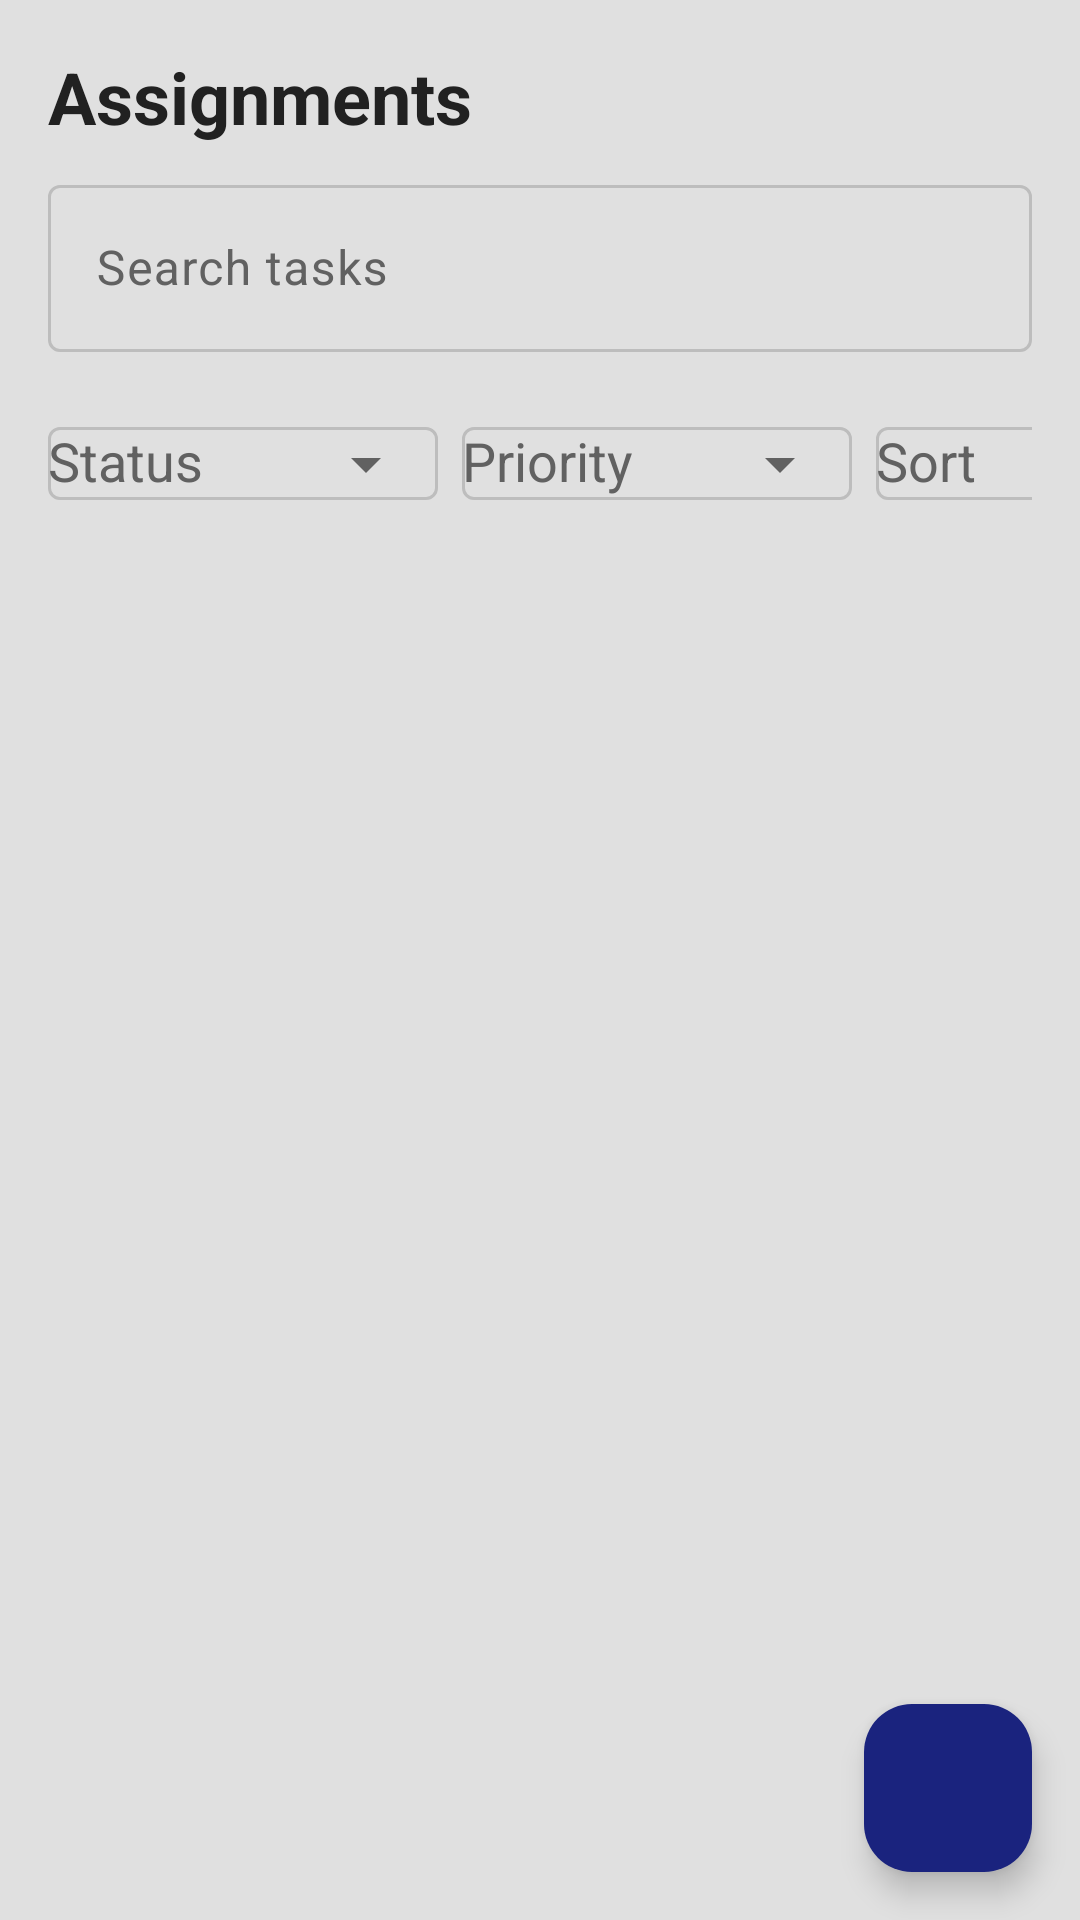

Layout XML and referenced resources for this Android screen:
<!-- AndroidManifest.xml: application theme Theme.RMMCStudentTaskHub -->
<!-- res/layout/fragment_task_list.xml -->
<?xml version="1.0" encoding="utf-8"?>
<androidx.coordinatorlayout.widget.CoordinatorLayout xmlns:android="http://schemas.android.com/apk/res/android"
    xmlns:app="http://schemas.android.com/apk/res-auto"
    android:layout_width="match_parent"
    android:layout_height="match_parent"
    android:background="@color/surface_background">

    <LinearLayout
        android:layout_width="match_parent"
        android:layout_height="match_parent"
        android:orientation="vertical"
        android:padding="16dp">

        <TextView
            android:layout_width="wrap_content"
            android:layout_height="wrap_content"
            android:text="@string/tasks"
            android:textAppearance="@style/TextAppearance.Material3.HeadlineSmall"
            android:textColor="@color/text_primary"
            android:textStyle="bold" />

        <com.google.android.material.textfield.TextInputLayout
            android:layout_width="match_parent"
            android:layout_height="wrap_content"
            android:layout_marginTop="8dp"
            android:hint="@string/search_tasks"
            app:endIconMode="clear_text">

            <com.google.android.material.textfield.TextInputEditText
                android:id="@+id/searchInput"
                android:layout_width="match_parent"
                android:layout_height="wrap_content"
                android:inputType="text" />
        </com.google.android.material.textfield.TextInputLayout>

        <HorizontalScrollView
            android:layout_width="match_parent"
            android:layout_height="wrap_content"
            android:fillViewport="true"
            android:scrollbars="none">

            <LinearLayout
                android:layout_width="wrap_content"
                android:layout_height="wrap_content"
                android:orientation="horizontal"
                android:paddingTop="8dp">

                <com.google.android.material.textfield.TextInputLayout
                    android:layout_width="130dp"
                    android:layout_height="wrap_content"
                    android:layout_marginEnd="8dp"
                    android:hint="@string/filter_status"
                    app:endIconMode="dropdown_menu">

                    <AutoCompleteTextView
                        android:id="@+id/statusFilterDropdown"
                        android:layout_width="match_parent"
                        android:layout_height="wrap_content"
                        android:inputType="none" />
                </com.google.android.material.textfield.TextInputLayout>

                <com.google.android.material.textfield.TextInputLayout
                    android:layout_width="130dp"
                    android:layout_height="wrap_content"
                    android:layout_marginEnd="8dp"
                    android:hint="@string/filter_priority"
                    app:endIconMode="dropdown_menu">

                    <AutoCompleteTextView
                        android:id="@+id/priorityFilterDropdown"
                        android:layout_width="match_parent"
                        android:layout_height="wrap_content"
                        android:inputType="none" />
                </com.google.android.material.textfield.TextInputLayout>

                <com.google.android.material.textfield.TextInputLayout
                    android:layout_width="130dp"
                    android:layout_height="wrap_content"
                    android:hint="@string/sort_by"
                    app:endIconMode="dropdown_menu">

                    <AutoCompleteTextView
                        android:id="@+id/sortDropdown"
                        android:layout_width="match_parent"
                        android:layout_height="wrap_content"
                        android:inputType="none" />
                </com.google.android.material.textfield.TextInputLayout>

            </LinearLayout>
        </HorizontalScrollView>

        <androidx.recyclerview.widget.RecyclerView
            android:id="@+id/taskRecyclerView"
            android:layout_width="match_parent"
            android:layout_height="0dp"
            android:layout_marginTop="10dp"
            android:layout_weight="1"
            android:clipToPadding="false"
            android:paddingBottom="90dp" />

    </LinearLayout>

    <com.google.android.material.floatingactionbutton.FloatingActionButton
        android:id="@+id/addTaskFab"
        android:layout_width="wrap_content"
        android:layout_height="wrap_content"
        android:layout_gravity="bottom|end"
        android:layout_margin="16dp"
        android:contentDescription="@string/add_task"
        app:srcCompat="@drawable/ic_add" />

</androidx.coordinatorlayout.widget.CoordinatorLayout>
<!-- resources referenced by this layout -->
<resources>
  <color name="surface_background">#E0E0E0</color>
  <color name="text_primary">#212121</color>
  <string name="add_task">Add Assignment</string>
  <string name="filter_priority">Priority</string>
  <string name="filter_status">Status</string>
  <string name="search_tasks">Search tasks</string>
  <string name="sort_by">Sort</string>
  <string name="tasks">Assignments</string>
  <style name="Theme.RMMCStudentTaskHub" parent="Theme.Material3.DayNight.NoActionBar">
          
          <item name="colorPrimary">@color/brand_primary</item>
          <item name="colorOnPrimary">@color/brand_on_primary</item>
          <item name="colorPrimaryContainer">@color/brand_primary</item>
          <item name="colorOnPrimaryContainer">@color/brand_on_primary</item>
  
          <item name="colorSecondary">@color/brand_secondary</item>
          <item name="colorOnSecondary">@color/brand_on_primary</item>
          <item name="colorSecondaryContainer">@color/brand_secondary</item>
          <item name="colorOnSecondaryContainer">@color/brand_on_primary</item>
  
          <item name="android:windowBackground">@color/surface_background</item>
          <item name="colorSurface">@color/surface_card</item>
          <item name="colorOnSurface">@color/text_primary</item>
          <item name="colorOnSurfaceVariant">@color/text_secondary</item>
          <item name="colorOutline">@color/card_stroke</item>
  
          <item name="android:statusBarColor">@color/brand_primary</item>
          <item name="android:navigationBarColor">@color/surface_card</item>
  
          <item name="materialCardViewStyle">@style/Widget.Material3.CardView.Elevated</item>
      </style>
  <color name="brand_primary">#1A237E</color>
  <color name="brand_on_primary">#FFFFFF</color>
  <color name="brand_secondary">#303F9F</color>
  <color name="surface_card">#EEEEEE</color>
  <color name="text_secondary">#616161</color>
  <color name="card_stroke">#BDBDBD</color>
</resources>
